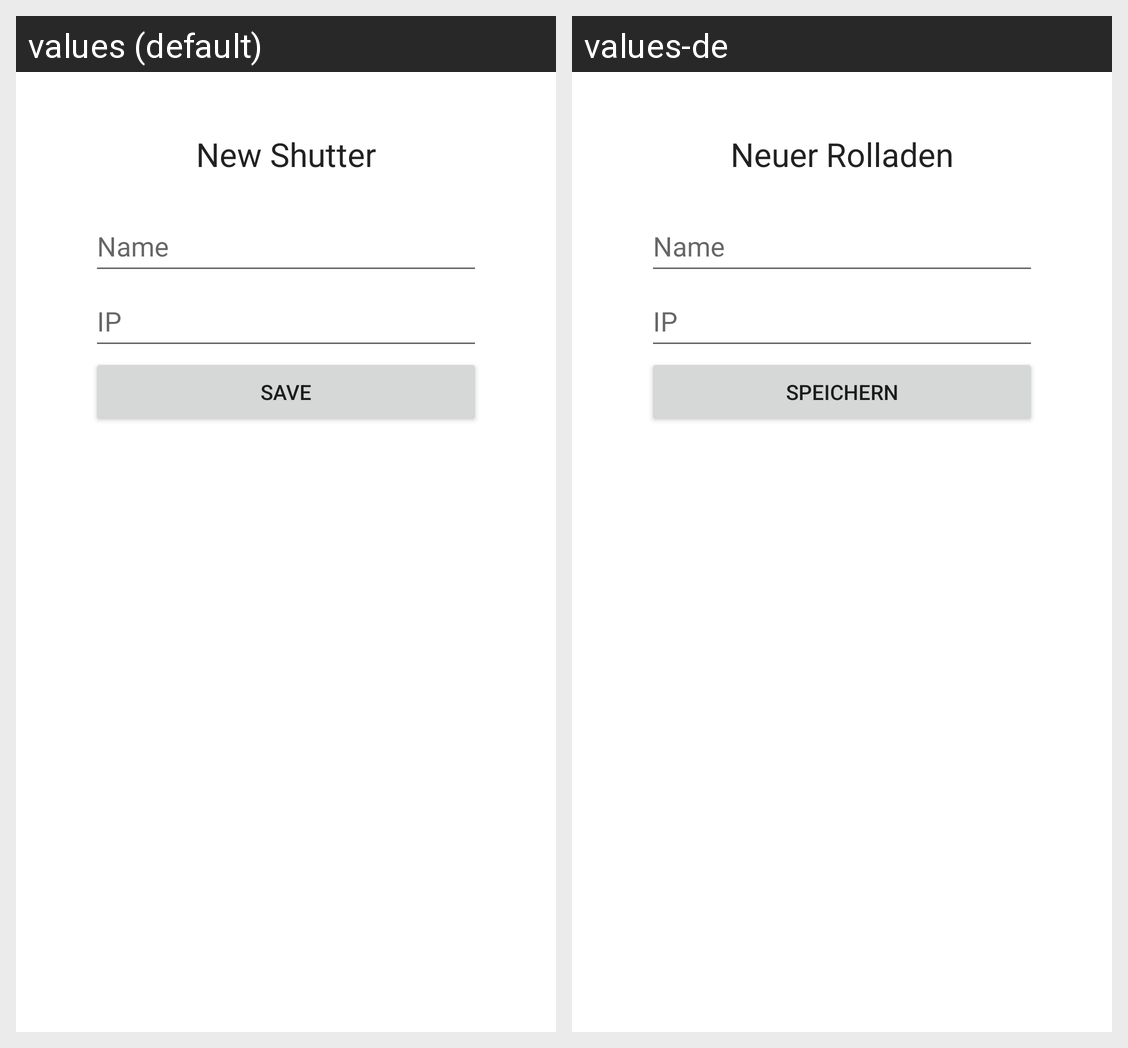

The Android screen above is rendered under two locales of the same app. Produce the string resources it draws, with the default and per-locale values.
Android screen res/layout/activity_add_roller.xml rendered under 2 locales, left to right: values (default), values-de. Device: Nexus 5 (rendered at 1080×1920; each locale shown at half size, 540×960, under a caption strip naming it); theme Theme.Rolladensteuerung.
Strings drawn on this screen, with the default value and each locale's value (text and hints the layout hard-codes, and strings that could not be matched under every locale, appear in the picture but are not listed):

neuer_rolladen
  values: New Shutter
  values-de: Neuer Rolladen

name
  values: Name
  values-de: Name

ip
  values: IP
  values-de: IP

save
  values: Save
  values-de: Speichern
